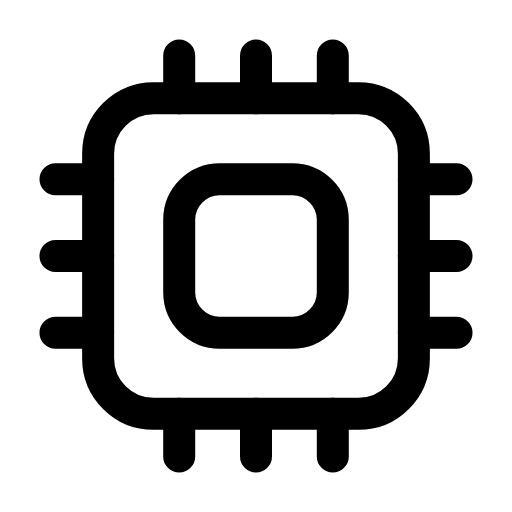
t = 0.00 s
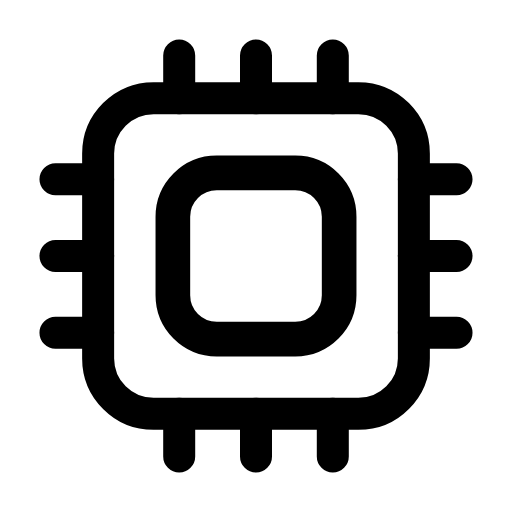
t = 0.26 s
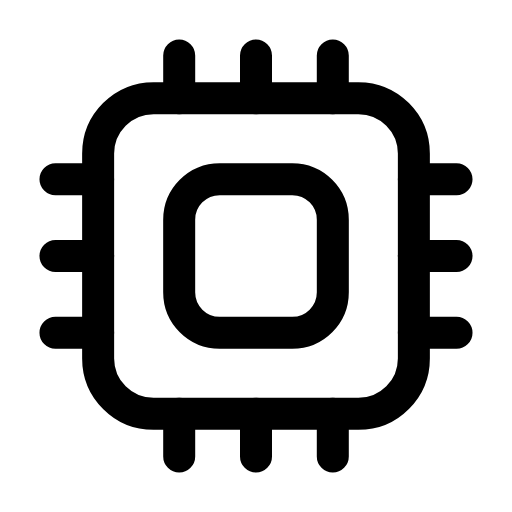
t = 0.53 s
t = 0.78 s: frame unchanged from t = 0.00 s, image omitted
t = 1.06 s: frame unchanged from t = 0.00 s, image omitted
t = 1.33 s: frame unchanged from t = 0.00 s, image omitted

The animated SVG that drew these frames (rendered in a browser with its animation timeline set to each time). Animation: 1 SMIL element (animateTransform=1); one cycle of 1.60 s, repeats indefinitely.

<svg xmlns="http://www.w3.org/2000/svg" width="24" height="24" viewBox="0 0 24 24" fill="none"><rect stroke="currentColor" stroke-width="1.5" stroke-linecap="round" stroke-linejoin="round" fill="none" x="4.6" y="4.6" width="14.8" height="14.8" rx="2.6"></rect><g transform="translate(12 12)"><g><animateTransform attributeName="transform" type="scale" values="1;1;1.1;1;1;1;1;1.1;1;1;1" keyTimes="0;0.135;0.2475;0.36;0.45;0.6;0.66;0.735;0.81;0.9;1" dur="1.6s" repeatCount="indefinite" calcMode="spline" keySplines="0.16 1 0.3 1;0.16 1 0.3 1;0.16 1 0.3 1;0.16 1 0.3 1;0.16 1 0.3 1;0.16 1 0.3 1;0.16 1 0.3 1;0.16 1 0.3 1;0.16 1 0.3 1;0.16 1 0.3 1"/><g transform="translate(-12 -12)"><g><rect stroke="currentColor" stroke-width="1.5" stroke-linecap="round" stroke-linejoin="round" fill="none" x="8.4" y="8.4" width="7.2" height="7.2" rx="1.9"></rect></g></g></g></g><path stroke="currentColor" stroke-width="1.5" stroke-linecap="round" stroke-linejoin="round" fill="none" d="M8.4 4.6L8.4 2.6M12 4.6L12 2.6M15.6 4.6L15.6 2.6M8.4 19.4L8.4 21.4M12 19.4L12 21.4M15.6 19.4L15.6 21.4"></path><path stroke="currentColor" stroke-width="1.5" stroke-linecap="round" stroke-linejoin="round" fill="none" d="M4.6 8.4L2.6 8.4M4.6 12L2.6 12M4.6 15.6L2.6 15.6M19.4 8.4L21.4 8.4M19.4 12L21.4 12M19.4 15.6L21.4 15.6"></path></svg>
